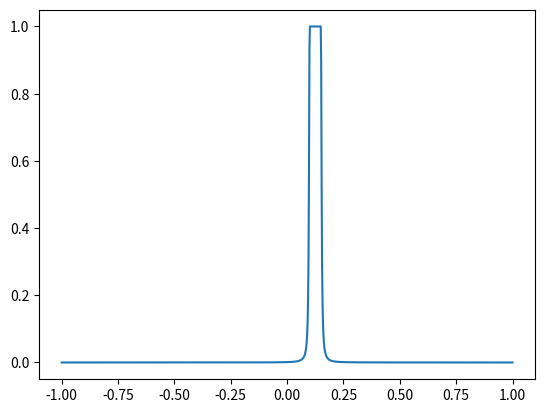

Generate this figure with matplotlib:
"""Soft indicator function evaluating whether a number is within bounds."""

import warnings
import numpy as np

# The value returned by tolerance() at `margin` distance from `bounds` interval.
_DEFAULT_VALUE_AT_MARGIN = 0.1


def _sigmoids(x, value_at_1, sigmoid):
    """
    Returns 1 when `x` == 0, between 0 and 1 otherwise.
    Args:
        x (scalar or numpy array): value_at_1: A float between 0 and 1
            specifying the output when `x` == 1. sigmoid: String, choice of
            sigmoid type.
    Returns:
        (numpy array): with values between 0.0 and 1.0.
    Raises:
        (ValueError): If not 0 < `value_at_1` < 1, except for `linear`,
            `cosine` and `quadratic` sigmoids which allow `value_at_1` == 0.
        (ValueError): If `sigmoid` is of an unknown type.
    """
    if sigmoid in ('cosine', 'linear', 'quadratic'):
        if not 0 <= value_at_1 < 1:
            raise ValueError(
                '`value_at_1` must be nonnegative and smaller than 1, got {}.'.format(value_at_1))
    else:
        if not 0 < value_at_1 < 1:
            raise ValueError(
                '`value_at_1` must be strictly between 0 and 1, got {}.'.format(value_at_1))

    if sigmoid == 'gaussian':
        scale = np.sqrt(-2 * np.log(value_at_1))
        return np.exp(-0.5 * (x*scale)**2)

    elif sigmoid == 'hyperbolic':
        scale = np.arccosh(1/value_at_1)
        return 1 / np.cosh(x*scale)

    elif sigmoid == 'long_tail':
        scale = np.sqrt(1/value_at_1 - 1)
        return 1 / ((x*scale)**2 + 1)

    elif sigmoid == 'reciprocal':
        scale = 1/value_at_1 - 1
        return 1 / (abs(x)*scale + 1)

    elif sigmoid == 'cosine':
        scale = np.arccos(2*value_at_1 - 1) / np.pi
        scaled_x = x*scale
        with warnings.catch_warnings():
            warnings.filterwarnings(
                action='ignore', message='invalid value encountered in cos')
            cos_pi_scaled_x = np.cos(np.pi*scaled_x)
        return np.where(abs(scaled_x) < 1, (1 + cos_pi_scaled_x)/2, 0.0)

    elif sigmoid == 'linear':
        scale = 1-value_at_1
        scaled_x = x*scale
        return np.where(abs(scaled_x) < 1, 1 - scaled_x, 0.0)

    elif sigmoid == 'quadratic':
        scale = np.sqrt(1-value_at_1)
        scaled_x = x*scale
        return np.where(abs(scaled_x) < 1, 1 - scaled_x**2, 0.0)

    elif sigmoid == 'tanh_squared':
        scale = np.arctanh(np.sqrt(1-value_at_1))
        return 1 - np.tanh(x*scale)**2

    else:
        raise ValueError('Unknown sigmoid type {!r}.'.format(sigmoid))


def tolerance(x, bounds=(0.0, 0.0), margin=0.0, sigmoid='gaussian',
              value_at_margin=_DEFAULT_VALUE_AT_MARGIN):
    """
    Returns 1 when `x` falls inside the bounds, between 0 and 1 otherwise.

    Args:
        x (A scalar or numpy array) : value to apply tolerance to.

        bounds (tuple): A tuple of floats specifying inclusive `(lower, upper)`
            bounds for the target interval. These can be infinite if the interval is
            unbounded at one or both ends, or they can be equal to one another if
            the target value is exact.

        margin (float): Parameter that controls how steeply the output decreases as `x` moves out-of-bounds.

                * If `margin == 0` then the output will be 0 for all values of `x` outside of `bounds`.
                * If `margin > 0` then the output will decrease sigmoidally with increasing distance from the nearest bound.

        sigmoid (String) : choice of sigmoid type Valid values are:
            'gaussian', 'linear', 'hyperbolic', 'long_tail', 'cosine', 'tanh_squared'.
            value_at_margin (float) : A float between 0 and 1 specifying the
            output value when the distance from `x` to the nearest bound is equal
            to `margin`. Ignored if `margin == 0`.

    Returns:
        (float, nparray): A float or numpy array with values between 0.0 and 1.0.

    Raises:
        (ValueError) : If `bounds[0] > bounds[1]`.
        (ValueError) : If `margin` is negative.
    """
    lower, upper = bounds
    if lower > upper:
        raise ValueError('Lower bound must be <= upper bound.')

    if margin < 0:
        raise ValueError('`margin` must be non-negative.')

    in_bounds = np.logical_and(lower <= x, x <= upper)
    if margin == 0:
        value = np.where(in_bounds, 1.0, 0.0)
    else:
        d = np.where(x < lower, lower - x, x - upper) / margin
        value = np.where(in_bounds, 1.0, _sigmoids(
            d, value_at_margin, sigmoid))

    return float(value) if np.isscalar(x) else value

if __name__ == "__main__":
    import matplotlib.pyplot as plt
    x = np.linspace(-1, 1, 1000)
    # plt.plot(x, tolerance(x, margin=1, value_at_margin=0.1, sigmoid='quadratic'))
    # plt.plot(x,tolerance(x,margin=1, value_at_margin=0.4,sigmoid='quadratic'))
    plt.plot(x,tolerance(x, (0.1, 0.15), margin=0.01, sigmoid='long_tail'))
    plt.show()
